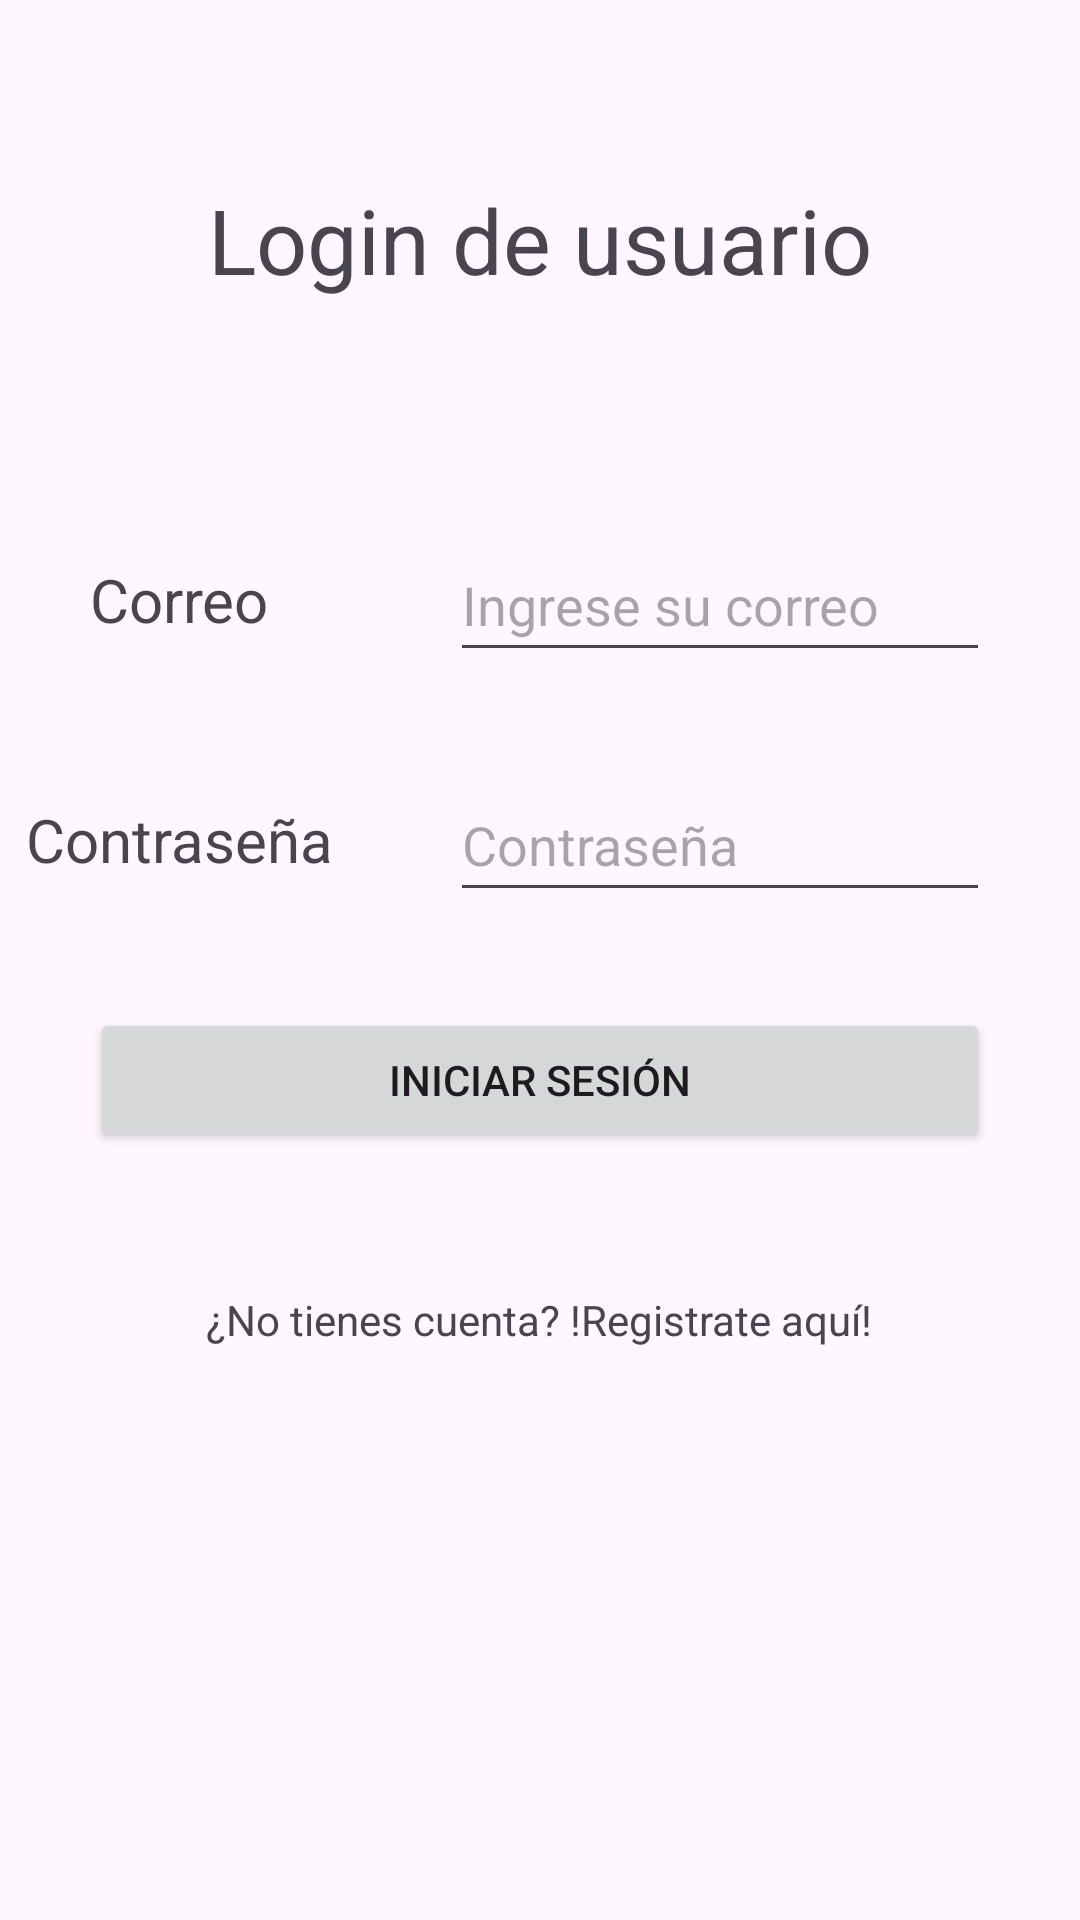

Produce the Android XML layout that renders to this screen, including the resource entries it uses.
<!-- AndroidManifest.xml: application theme Theme.Proyecto_app_moviles -->
<!-- res/layout/activity_login.xml -->
<?xml version="1.0" encoding="utf-8"?>
<LinearLayout xmlns:android="http://schemas.android.com/apk/res/android"
    xmlns:app="http://schemas.android.com/apk/res-auto"
    xmlns:tools="http://schemas.android.com/tools"
    android:id="@+id/main"
    android:layout_width="match_parent"
    android:layout_height="match_parent"
    tools:context=".MainActivity"
    android:orientation="vertical"
    android:background="@drawable/background1"
    >

<LinearLayout
    android:layout_width="match_parent"
    android:layout_height="match_parent"
    android:layout_weight="3"
    >
    <RelativeLayout
        android:layout_width="match_parent"
        android:layout_height="match_parent"
        >
    <TextView
        android:layout_width="wrap_content"
        android:layout_height="wrap_content"
        android:text="Login de usuario"
        android:layout_centerInParent="true"
        android:textSize="30sp"
        >

    </TextView>
    </RelativeLayout>
</LinearLayout>

    <LinearLayout
        android:layout_width="match_parent"
        android:layout_height="match_parent"
        android:layout_weight="2"
        android:orientation="vertical"
        >
<LinearLayout
    android:layout_width="match_parent"
    android:layout_height="match_parent"
    android:layout_weight="1"
    >
    
    <LinearLayout
        android:layout_width="match_parent"
        android:layout_height="match_parent"
        android:layout_weight="2"
        >
        <LinearLayout
            android:layout_width="match_parent"
            android:layout_height="match_parent"
            android:layout_weight="1"
            >
            <RelativeLayout
                android:layout_width="match_parent"
                android:layout_height="match_parent"
                >
                <TextView
                    android:layout_width="wrap_content"
                    android:layout_height="wrap_content"
                    android:text="Correo"
                    android:textSize="20sp"
                    android:layout_centerInParent="true"
                    >

                </TextView>
            </RelativeLayout>
        </LinearLayout>
    </LinearLayout>

    <LinearLayout
        android:layout_width="match_parent"
        android:layout_height="match_parent"
        android:layout_weight="1"
        >
        <RelativeLayout
            android:layout_width="match_parent"
            android:layout_height="match_parent"
            >
            <EditText
                android:id="@+id/usercorreo"
                android:layout_width="180dp"
                android:layout_height="48dp"
                android:hint="Ingrese su correo"
                android:layout_centerInParent="true"
                android:inputType="textEmailAddress"
                android:maxLines="1"
                android:imeOptions="actionNext"
                >

            </EditText>
        </RelativeLayout>
    </LinearLayout>
</LinearLayout>

        <LinearLayout
            android:layout_width="match_parent"
            android:layout_height="match_parent"
            android:layout_weight="1"
            >
            <LinearLayout
                android:layout_width="match_parent"
                android:layout_height="match_parent"
                android:layout_weight="2"
                >
                <LinearLayout
                    android:layout_width="match_parent"
                    android:layout_height="match_parent"
                    android:layout_weight="1"
                    >
                    <RelativeLayout
                        android:layout_width="match_parent"
                        android:layout_height="match_parent"
                        >
                        <TextView
                            android:layout_width="wrap_content"
                            android:layout_height="wrap_content"
                            android:text="Contraseña"
                            android:textSize="20sp"
                            android:layout_centerInParent="true"
                            >

                        </TextView>
                    </RelativeLayout>
                </LinearLayout>
            </LinearLayout>
            
            <LinearLayout
                android:layout_width="match_parent"
                android:layout_height="match_parent"
                android:layout_weight="1"
                >
                <RelativeLayout
                    android:layout_width="match_parent"
                    android:layout_height="match_parent"
                    >
                    <EditText
                        android:id="@+id/userpass"
                        android:layout_width="180dp"
                        android:layout_height="48dp"
                        android:hint="Contraseña"
                        android:layout_centerInParent="true"
                        android:inputType="textPassword"
                        android:maxLines="1"
                        android:imeOptions="actionDone"
                        >

                    </EditText>
                </RelativeLayout>
            </LinearLayout>

        </LinearLayout>

        <LinearLayout
            android:layout_width="match_parent"
            android:layout_height="match_parent"
            android:layout_weight="1"
            >
            <RelativeLayout
                android:layout_width="match_parent"
                android:layout_height="match_parent"
                >

                <Button
                    android:id="@+id/btninicio"
                    android:layout_width="300dp"
                    android:layout_height="48dp"
                    android:text="Iniciar sesión"
                    android:layout_centerInParent="true"
                    >

                </Button>
            </RelativeLayout>
        </LinearLayout>

<LinearLayout
    android:layout_width="match_parent"
    android:layout_height="match_parent"
    android:layout_weight="1"
    >
    <RelativeLayout
        android:layout_width="match_parent"
        android:layout_height="match_parent"
        >
        <TextView
            android:id="@+id/go_reg"
            android:layout_width="wrap_content"
            android:layout_height="wrap_content"
            android:text="¿No tienes cuenta? !Registrate aquí!"
            android:layout_centerInParent="true"
            >

        </TextView>

    </RelativeLayout>
</LinearLayout>
    </LinearLayout>



    <LinearLayout
        android:layout_width="match_parent"
        android:layout_height="match_parent"
        android:layout_weight="3"
        >
        <RelativeLayout
            android:layout_width="match_parent"
            android:layout_height="match_parent"
            >

        </RelativeLayout>
    </LinearLayout>


</LinearLayout>
<!-- resources referenced by this layout -->
<resources>
  <style name="Theme.Proyecto_app_moviles" parent="Base.Theme.Proyecto_app_moviles" />
  <style name="Base.Theme.Proyecto_app_moviles" parent="Theme.Material3.DayNight.NoActionBar">
          
          
      </style>
</resources>
